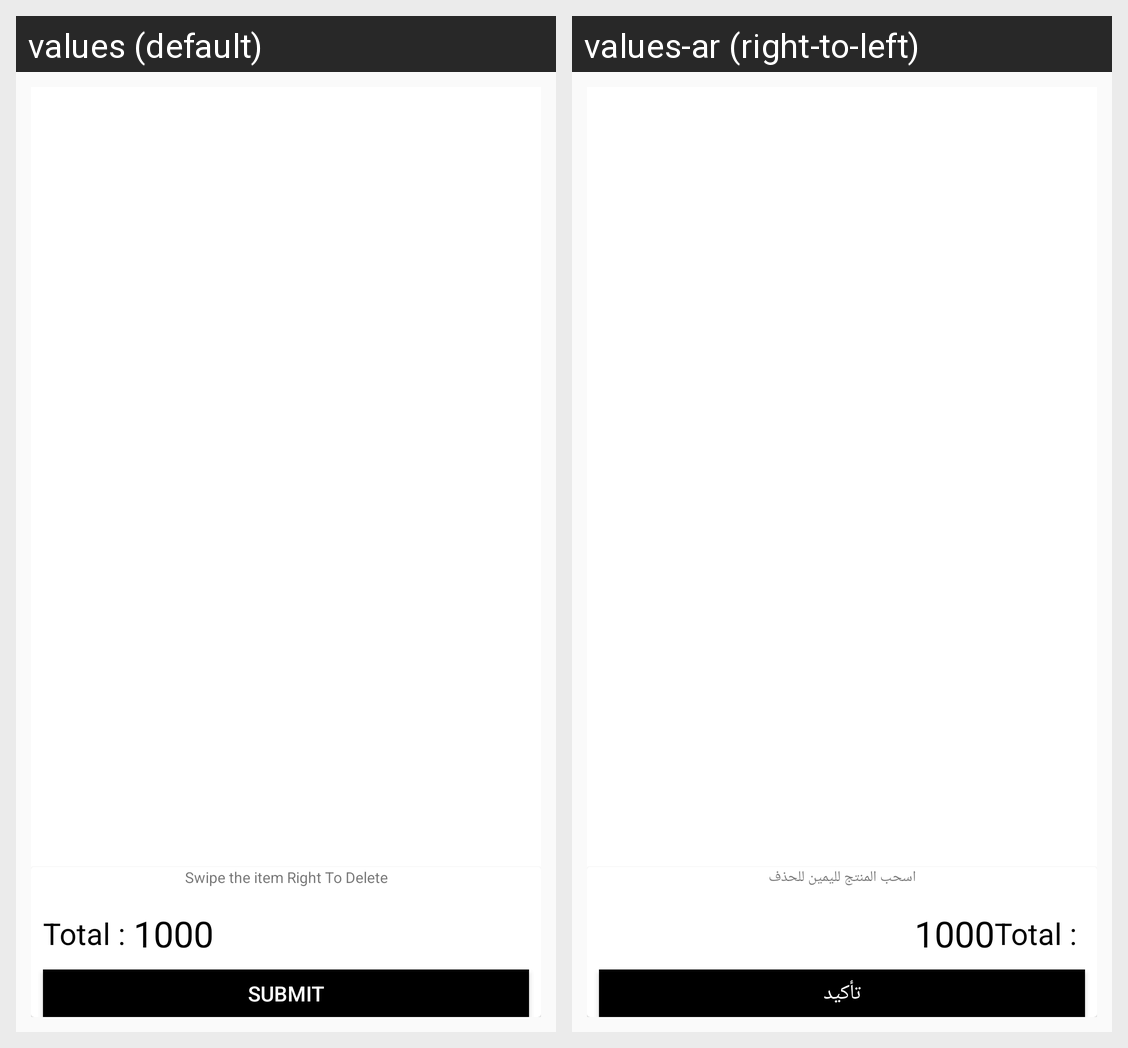

The Android screen above is rendered under two locales of the same app. Produce the string resources it draws, with the default and per-locale values.
Android screen res/layout/activity_cart.xml rendered under 2 locales, left to right: values (default), values-ar (right-to-left). Device: Nexus 5 (rendered at 1080×1920; each locale shown at half size, 540×960, under a caption strip naming it); theme AppTheme.
Strings drawn on this screen, with the default value and each locale's value (text and hints the layout hard-codes, and strings that could not be matched under every locale, appear in the picture but are not listed):

swipe
  values: Swipe the item Right To Delete
  values-ar: اسحب المنتج لليمين للحذف

Submit
  values: SUBMIT
  values-ar: تأكيد
